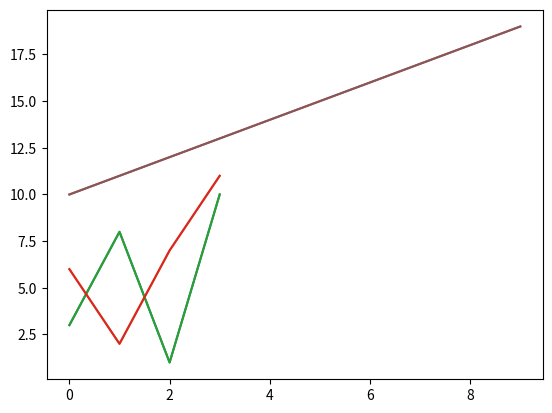

This chart was generated by the following Python code:
import matplotlib.pyplot as plt
import numpy as np

y1 = np.array([3, 8, 1, 10])
y2 = np.array([6, 2, 7, 11])

plt.plot(y1)
plt.plot(y2)

plt.show()


x1 = np.array([0, 1, 2, 3])
y1 = np.array([3, 8, 1, 10])
x2 = np.array([0, 1, 2, 3])
y2 = np.array([6, 2, 7, 11])

plt.plot(x1, y1, x2, y2)
plt.show()

a = np.array(range(10))
b = np.array(range(10,20))

plt.plot(a,b)
plt.plot(b)

plt.show()